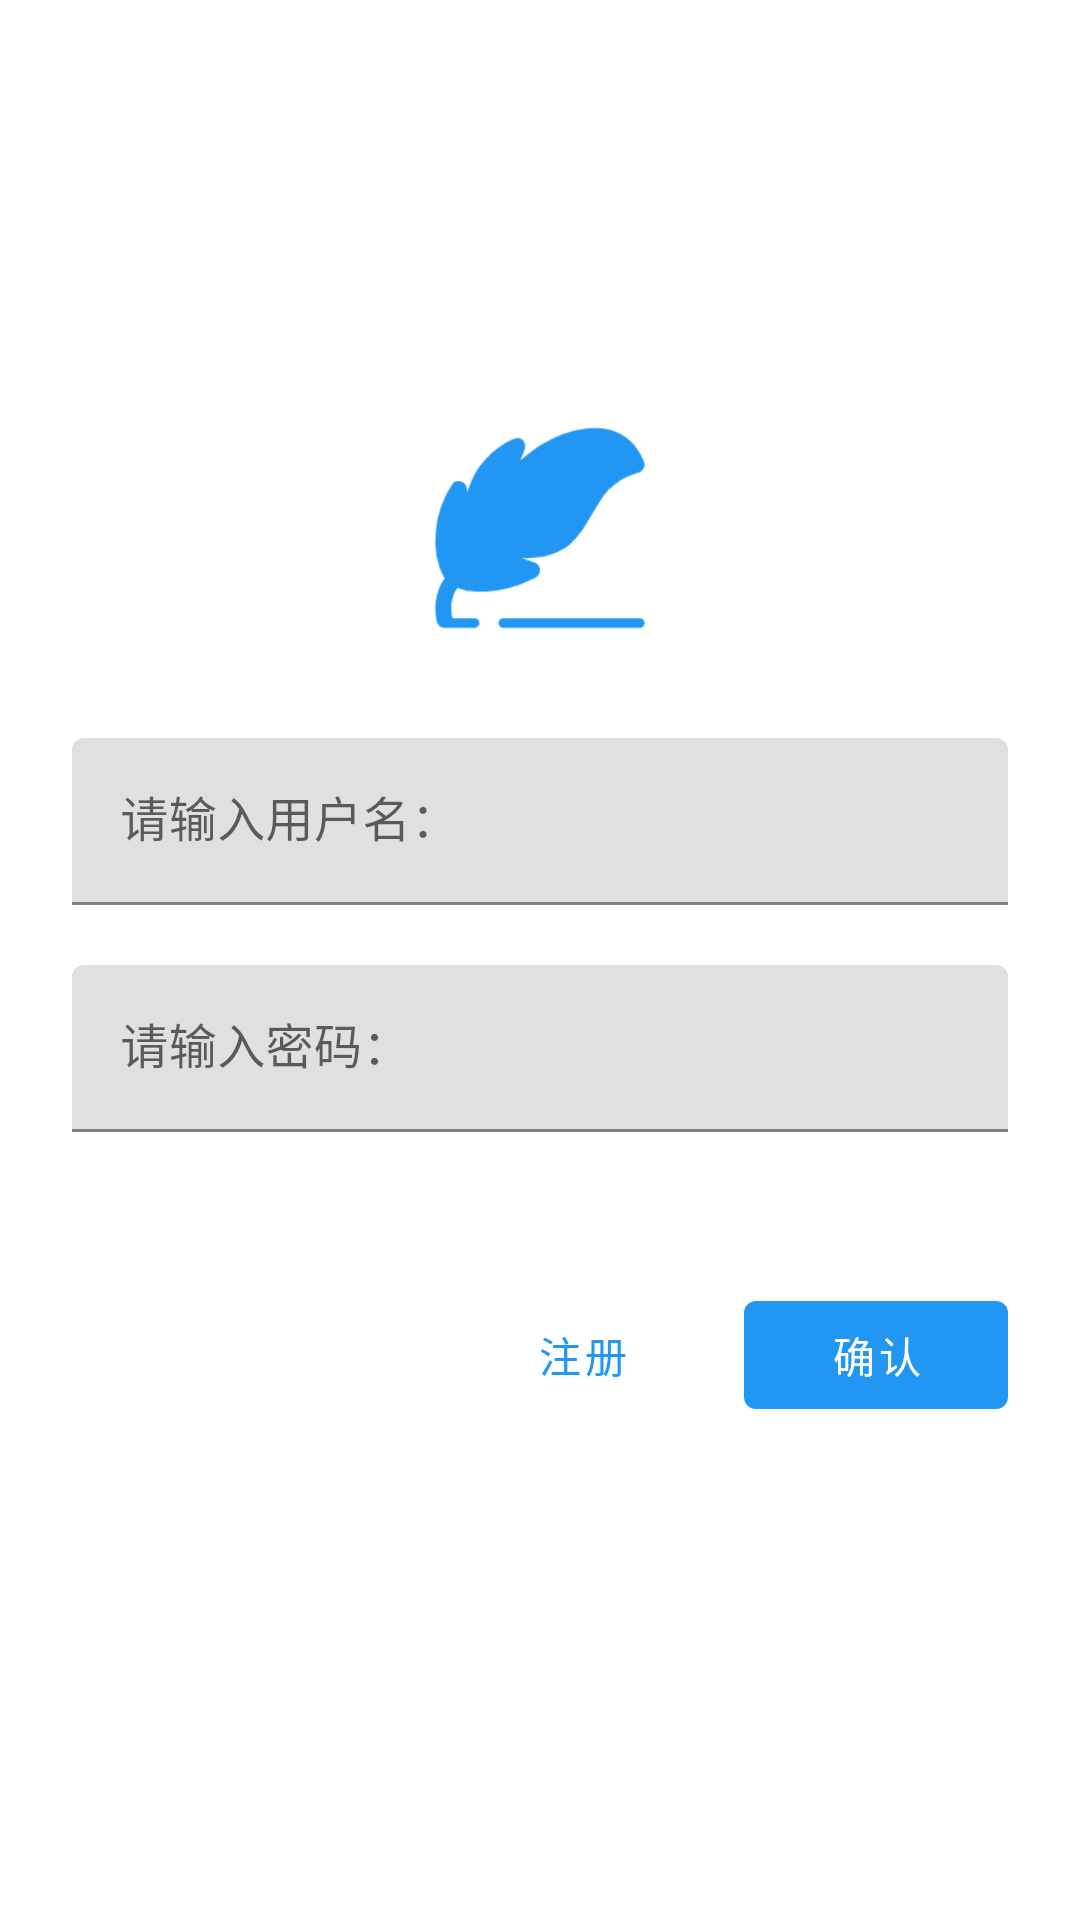

Here is an Android app screen rendered from its layout file. Give the layout XML and the strings, colors and styles it references.
<!-- AndroidManifest.xml: application theme AppTheme -->
<!-- res/layout/activity_login_interface.xml -->
<?xml version="1.0" encoding="utf-8"?>
<RelativeLayout xmlns:android="http://schemas.android.com/apk/res/android"
    xmlns:app="http://schemas.android.com/apk/res-auto"
    xmlns:tools="http://schemas.android.com/tools"
    android:layout_width="match_parent"
    android:layout_height="match_parent"
    android:padding="24dp"
    tools:context=".LoginInterface">

    <ImageView
        android:id="@+id/login_icon"
        android:layout_marginTop="112dp"
        android:layout_width="80dp"
        android:layout_height="80dp"
        android:src="@drawable/baoming_blue"
        android:layout_centerHorizontal="true"/>

    <RelativeLayout
        android:id="@+id/student_info"
        android:layout_width="match_parent"
        android:layout_height="wrap_content"
        android:layout_below="@id/login_icon">

        <com.google.android.material.textfield.TextInputLayout
            android:id="@+id/input_layout"
            android:layout_marginTop="30dp"
            android:layout_width="match_parent"
            android:layout_height="wrap_content"
            android:hint="请输入用户名：">
            <com.google.android.material.textfield.TextInputEditText
                android:inputType="text"
                android:maxLines="1"
                android:id="@+id/student_name"
                android:layout_width="match_parent"
                android:layout_height="wrap_content"/>
        </com.google.android.material.textfield.TextInputLayout>

        <com.google.android.material.textfield.TextInputLayout
            android:id="@+id/passwd_layout"
            android:layout_below="@id/input_layout"
            android:layout_marginTop="20dp"
            android:layout_width="match_parent"
            android:layout_height="wrap_content"
            android:hint="请输入密码："
            app:errorEnabled="true">
            <com.google.android.material.textfield.TextInputEditText
                android:id="@+id/student_passwd"
                android:layout_width="match_parent"
                android:layout_height="wrap_content"
                android:inputType="textPassword"/>
        </com.google.android.material.textfield.TextInputLayout>

    </RelativeLayout>

    <RelativeLayout
        android:layout_marginTop="30dp"
        android:layout_below="@id/student_info"
        android:layout_width="match_parent"
        android:layout_height="wrap_content">

        <com.google.android.material.button.MaterialButton
        android:id="@+id/account_confirm"
        android:layout_width="wrap_content"
        android:layout_height="wrap_content"
        android:text="确认"
        android:layout_alignParentEnd="true"/>

        <com.google.android.material.button.MaterialButton
            android:id="@+id/account_signup"
            android:layout_width="wrap_content"
            style="@style/Widget.MaterialComponents.Button.TextButton"
            android:layout_height="wrap_content"
            android:text="注册"
            android:layout_toStartOf="@id/account_confirm"
            android:layout_marginEnd="10dp"/>
        <TextView
            android:layout_width="0dp"
            android:layout_height="0dp"
            android:id="@+id/signup_username"/>
        <TextView
            android:layout_width="0dp"
            android:layout_height="0dp"
            android:id="@+id/signup_passwd"/>
    </RelativeLayout>


</RelativeLayout>
<!-- resources referenced by this layout -->
<resources>
  <!-- drawable baoming_blue: png bitmap (drawable-v24, 5887 bytes) -->
  <style name="AppTheme" parent="Theme.MaterialComponents.Light.NoActionBar">
          
          <item name="colorPrimary">@color/colorPrimary</item>
          <item name="colorPrimaryDark">@color/colorPrimaryDark</item>
          <item name="colorAccent">@color/colorAccent</item>
      </style>
  <color name="colorPrimary">#2196F3</color>
  <color name="colorPrimaryDark">#005082</color>
  <color name="colorAccent">#03DAC5</color>
</resources>
